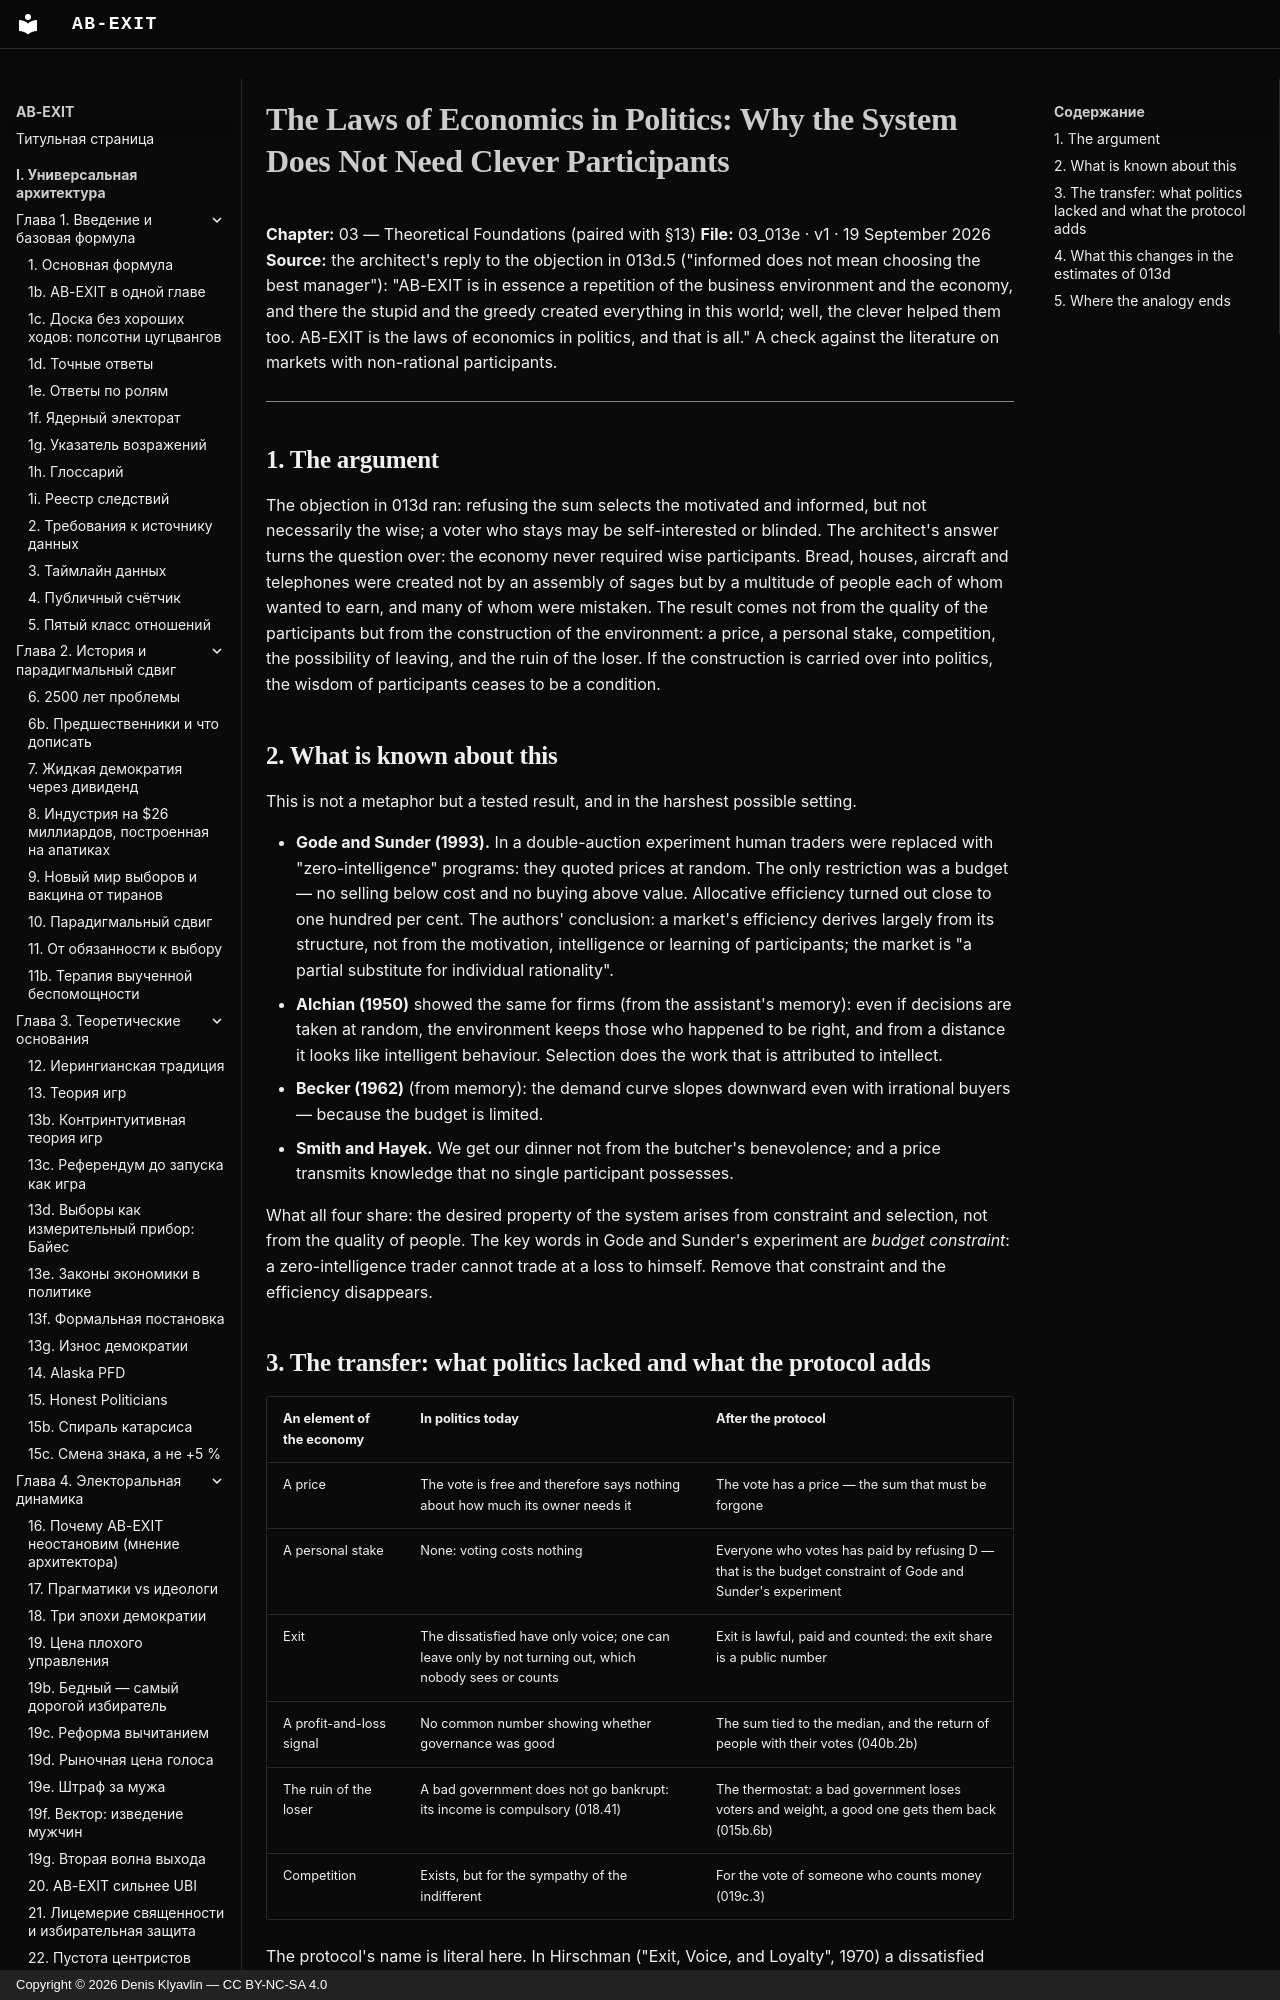

repository: Denis-Kliavlin/ab-exit · page: 03-theory/013e-economics-in-politics.en/index.html · generator: mkdocs · copyright: Copyright © 2026 Denis Klyavlin — CC BY-NC-SA 4.0

# The Laws of Economics in Politics: Why the System Does Not Need Clever Participants

**Chapter:** 03 — Theoretical Foundations (paired with §13)
**File:** 03_013e · v1 · 19 September 2026
**Source:** the architect's reply to the objection in 013d.5 ("informed does not mean choosing the best manager"): "AB-EXIT is in essence a repetition of the business environment and the economy, and there the stupid and the greedy created everything in this world; well, the clever helped them too. AB-EXIT is the laws of economics in politics, and that is all." A check against the literature on markets with non-rational participants.

---

## 1. The argument

The objection in 013d ran: refusing the sum selects the motivated and informed, but not necessarily the wise; a voter who stays may be self-interested or blinded. The architect's answer turns the question over: the economy never required wise participants. Bread, houses, aircraft and telephones were created not by an assembly of sages but by a multitude of people each of whom wanted to earn, and many of whom were mistaken. The result comes not from the quality of the participants but from the construction of the environment: a price, a personal stake, competition, the possibility of leaving, and the ruin of the loser. If the construction is carried over into politics, the wisdom of participants ceases to be a condition.

## 2. What is known about this

This is not a metaphor but a tested result, and in the harshest possible setting.

- **Gode and Sunder (1993).** In a double-auction experiment human traders were replaced with "zero-intelligence" programs: they quoted prices at random. The only restriction was a budget — no selling below cost and no buying above value. Allocative efficiency turned out close to one hundred per cent. The authors' conclusion: a market's efficiency derives largely from its structure, not from the motivation, intelligence or learning of participants; the market is "a partial substitute for individual rationality".
- **Alchian (1950)** showed the same for firms (from the assistant's memory): even if decisions are taken at random, the environment keeps those who happened to be right, and from a distance it looks like intelligent behaviour. Selection does the work that is attributed to intellect.
- **Becker (1962)** (from memory): the demand curve slopes downward even with irrational buyers — because the budget is limited.
- **Smith and Hayek.** We get our dinner not from the butcher's benevolence; and a price transmits knowledge that no single participant possesses.

What all four share: the desired property of the system arises from constraint and selection, not from the quality of people. The key words in Gode and Sunder's experiment are *budget constraint*: a zero-intelligence trader cannot trade at a loss to himself. Remove that constraint and the efficiency disappears.

## 3. The transfer: what politics lacked and what the protocol adds

| An element of the economy | In politics today | After the protocol |
|---|---|---|
| A price | The vote is free and therefore says nothing about how much its owner needs it | The vote has a price — the sum that must be forgone |
| A personal stake | None: voting costs nothing | Everyone who votes has paid by refusing D — that is the budget constraint of Gode and Sunder's experiment |
| Exit | The dissatisfied have only voice; one can leave only by not turning out, which nobody sees or counts | Exit is lawful, paid and counted: the exit share is a public number |
| A profit-and-loss signal | No common number showing whether governance was good | The sum tied to the median, and the return of people with their votes (040b.2b) |
| The ruin of the loser | A bad government does not go bankrupt: its income is compulsory (018.41) | The thermostat: a bad government loses voters and weight, a good one gets them back (015b.6b) |
| Competition | Exists, but for the sympathy of the indifferent | For the vote of someone who counts money (019c.3) |

The protocol's name is literal here. In Hirschman ("Exit, Voice, and Loyalty", 1970) a dissatisfied customer has two means — to leave for a competitor or to speak up — and organisations deprived of the first channel deteriorate. Politics was a domain with voice only. The protocol adds exit — not from the country but from voting — and makes it measurable (013).

## 4. What this changes in the estimates of 013d

The objections of 013d.5 — "the informed may be self-interested", "the motivated may be blinded" — remain true as facts but lose weight as objections: a market too consists of the self-interested and the blinded. The question moves from people to construction: does the voter have a personal stake, and does the system have selection by result. The first the protocol gives for certain; the second — through the thermostat, with a lag of one cycle. The assistant keeps the estimate "those who stay choose more accurately than those who leave" at 80–85 %, but changes its meaning: even if that assumption proves weaker, the system may work through its construction, like a market with "stupid" traders. The probability that the protocol improves the selection of government *by at least one of the two routes* the assistant puts higher — at about 90 %.
